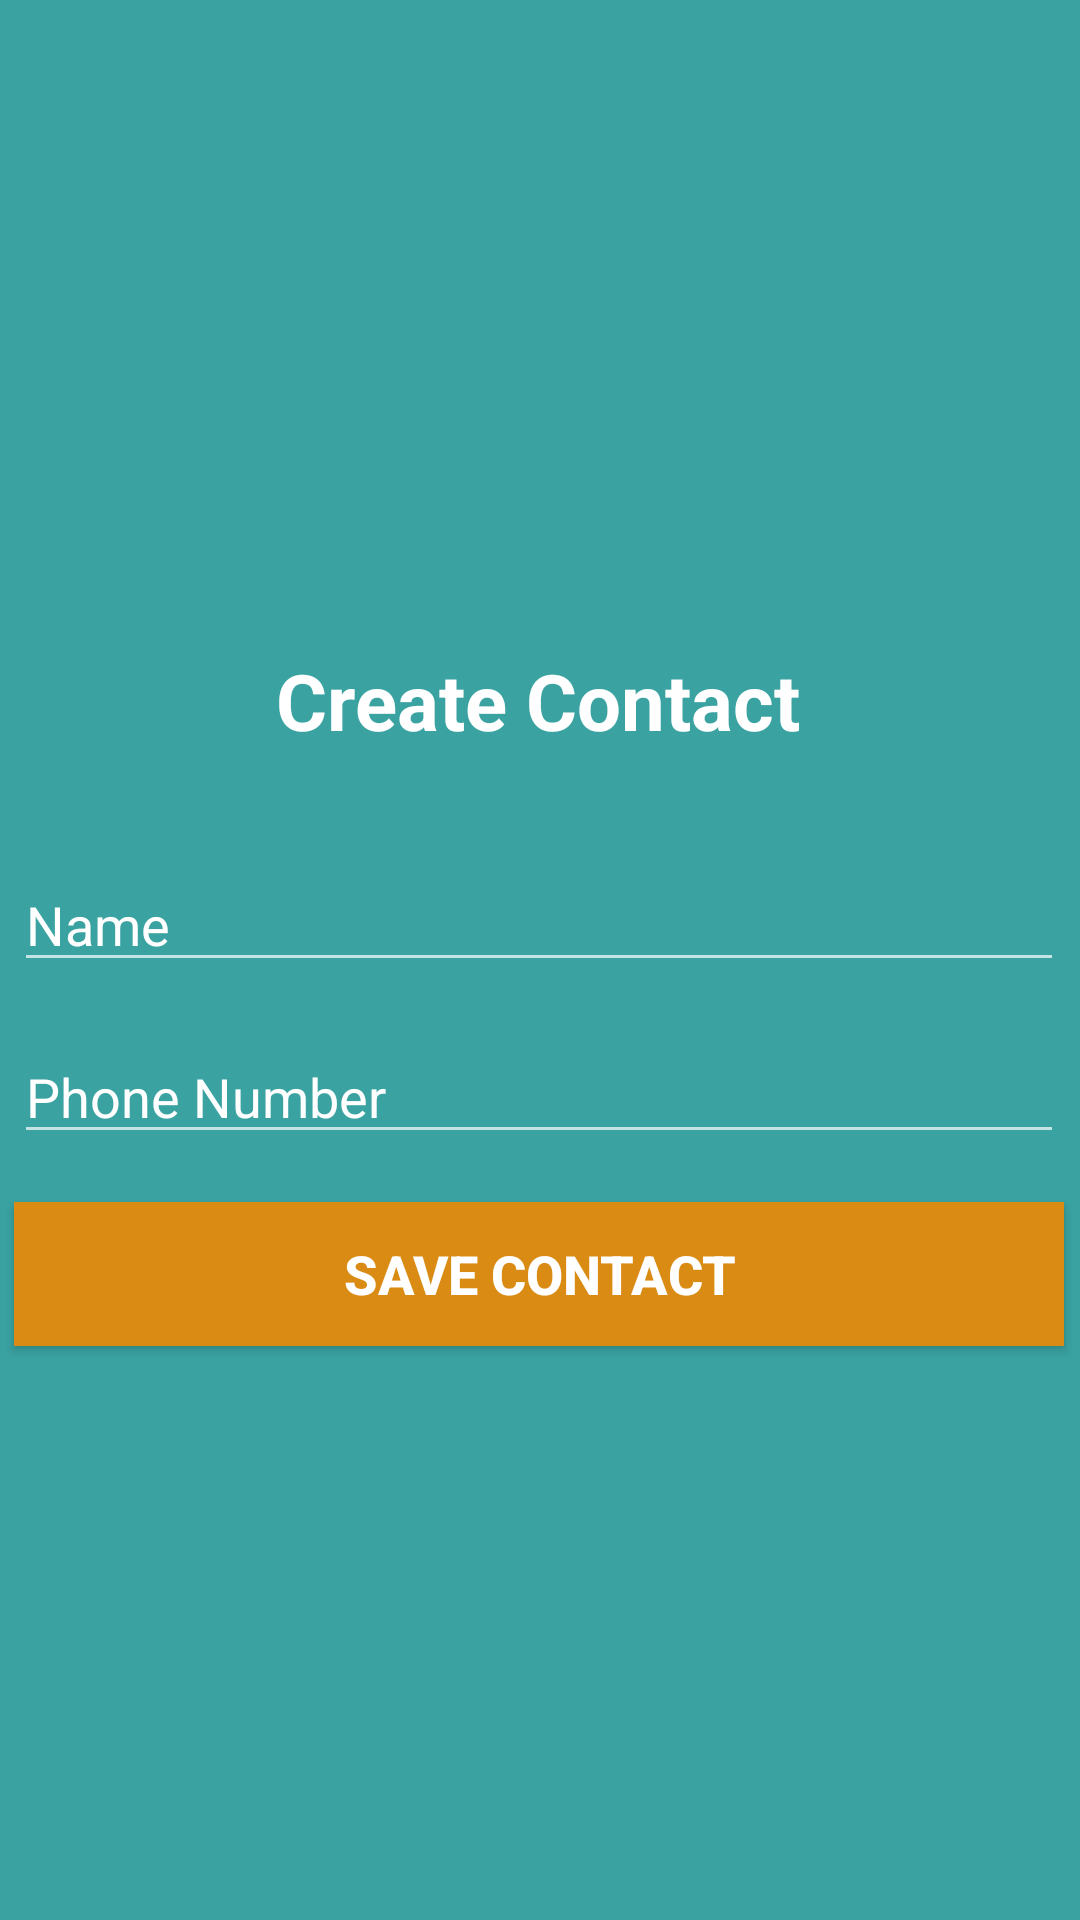

Android layout source for this screen:
<!-- AndroidManifest.xml: application theme Theme.AppCompat.NoActionBar -->
<!-- res/layout/activity_add_data_window.xml -->
<?xml version="1.0" encoding="utf-8"?>
<androidx.constraintlayout.widget.ConstraintLayout xmlns:android="http://schemas.android.com/apk/res/android"
    xmlns:app="http://schemas.android.com/apk/res-auto"
    xmlns:tools="http://schemas.android.com/tools"
    android:layout_width="match_parent"
    android:layout_height="match_parent"
    tools:context=".AddDataWindow"
    android:background="#3AA3A2">

    <ImageView
        android:id="@+id/display_character_imageView"
        android:layout_width="130dp"
        android:layout_height="130dp"
        android:layout_gravity="center"
        android:contentDescription="Select Character"
        android:src="@drawable/logo"
        app:layout_constraintBottom_toTopOf="@+id/popup_title"
        app:layout_constraintEnd_toEndOf="parent"
        app:layout_constraintHorizontal_bias="0.498"
        app:layout_constraintStart_toStartOf="parent"
        app:layout_constraintTop_toTopOf="parent"
        app:layout_constraintVertical_bias="1.0" />

    <TextView
        android:id="@+id/popup_title"

        android:layout_width="wrap_content"
        android:layout_height="40dp"
        android:layout_marginTop="216dp"
        android:text="Create Contact"
        android:textColor="@color/white"
        android:textSize="26dp"
        android:textStyle="bold"
        app:layout_constraintEnd_toEndOf="parent"
        app:layout_constraintHorizontal_bias="0.497"
        app:layout_constraintStart_toStartOf="parent"
        app:layout_constraintTop_toTopOf="parent" />

    <EditText
        android:id="@+id/popup_add_titile"
        android:layout_width="350dp"
        android:layout_height="wrap_content"
        android:layout_marginTop="30dp"
        android:ems="10"
        android:inputType="textPersonName"
        android:hint="Name"
        android:textColorHint="@color/white"
        android:textColor="@color/black"
        app:layout_constraintEnd_toEndOf="@+id/popup_title"
        app:layout_constraintStart_toStartOf="@+id/popup_title"
        app:layout_constraintTop_toBottomOf="@+id/popup_title" />

    <EditText
        android:id="@+id/popup_desc"
        android:layout_width="0dp"
        android:textColor="@color/black"
        android:layout_height="wrap_content"
        android:layout_marginTop="16dp"
        android:ems="10"
        android:inputType="phone"
        android:textColorHint="@color/white"
        android:hint="Phone Number"
        app:layout_constraintEnd_toEndOf="@+id/popup_add_titile"
        app:layout_constraintStart_toStartOf="@+id/popup_add_titile"
        app:layout_constraintTop_toBottomOf="@+id/popup_add_titile" />

    <Button
        android:id="@+id/popup_add_btn"
        android:layout_width="0dp"
        android:layout_height="wrap_content"
        android:layout_marginTop="16dp"
        android:background="#FCDC8B13"
        android:textColor="@color/white"
        android:textSize="18dp"
        android:textStyle="bold"
        android:clickable="true"
        android:onClick="realadd"
        android:text="Save Contact"
        app:layout_constraintEnd_toEndOf="@+id/popup_desc"
        app:layout_constraintStart_toStartOf="@+id/popup_desc"
        app:layout_constraintTop_toBottomOf="@+id/popup_desc" />
</androidx.constraintlayout.widget.ConstraintLayout>
<!-- resources referenced by this layout -->
<resources>

  <!-- not gathered from this repository: default colours our renderer supplied (Android Studio template values) -->
  <color name="black">#FF000000</color>
  <color name="white">#FFFFFFFF</color>
</resources>
